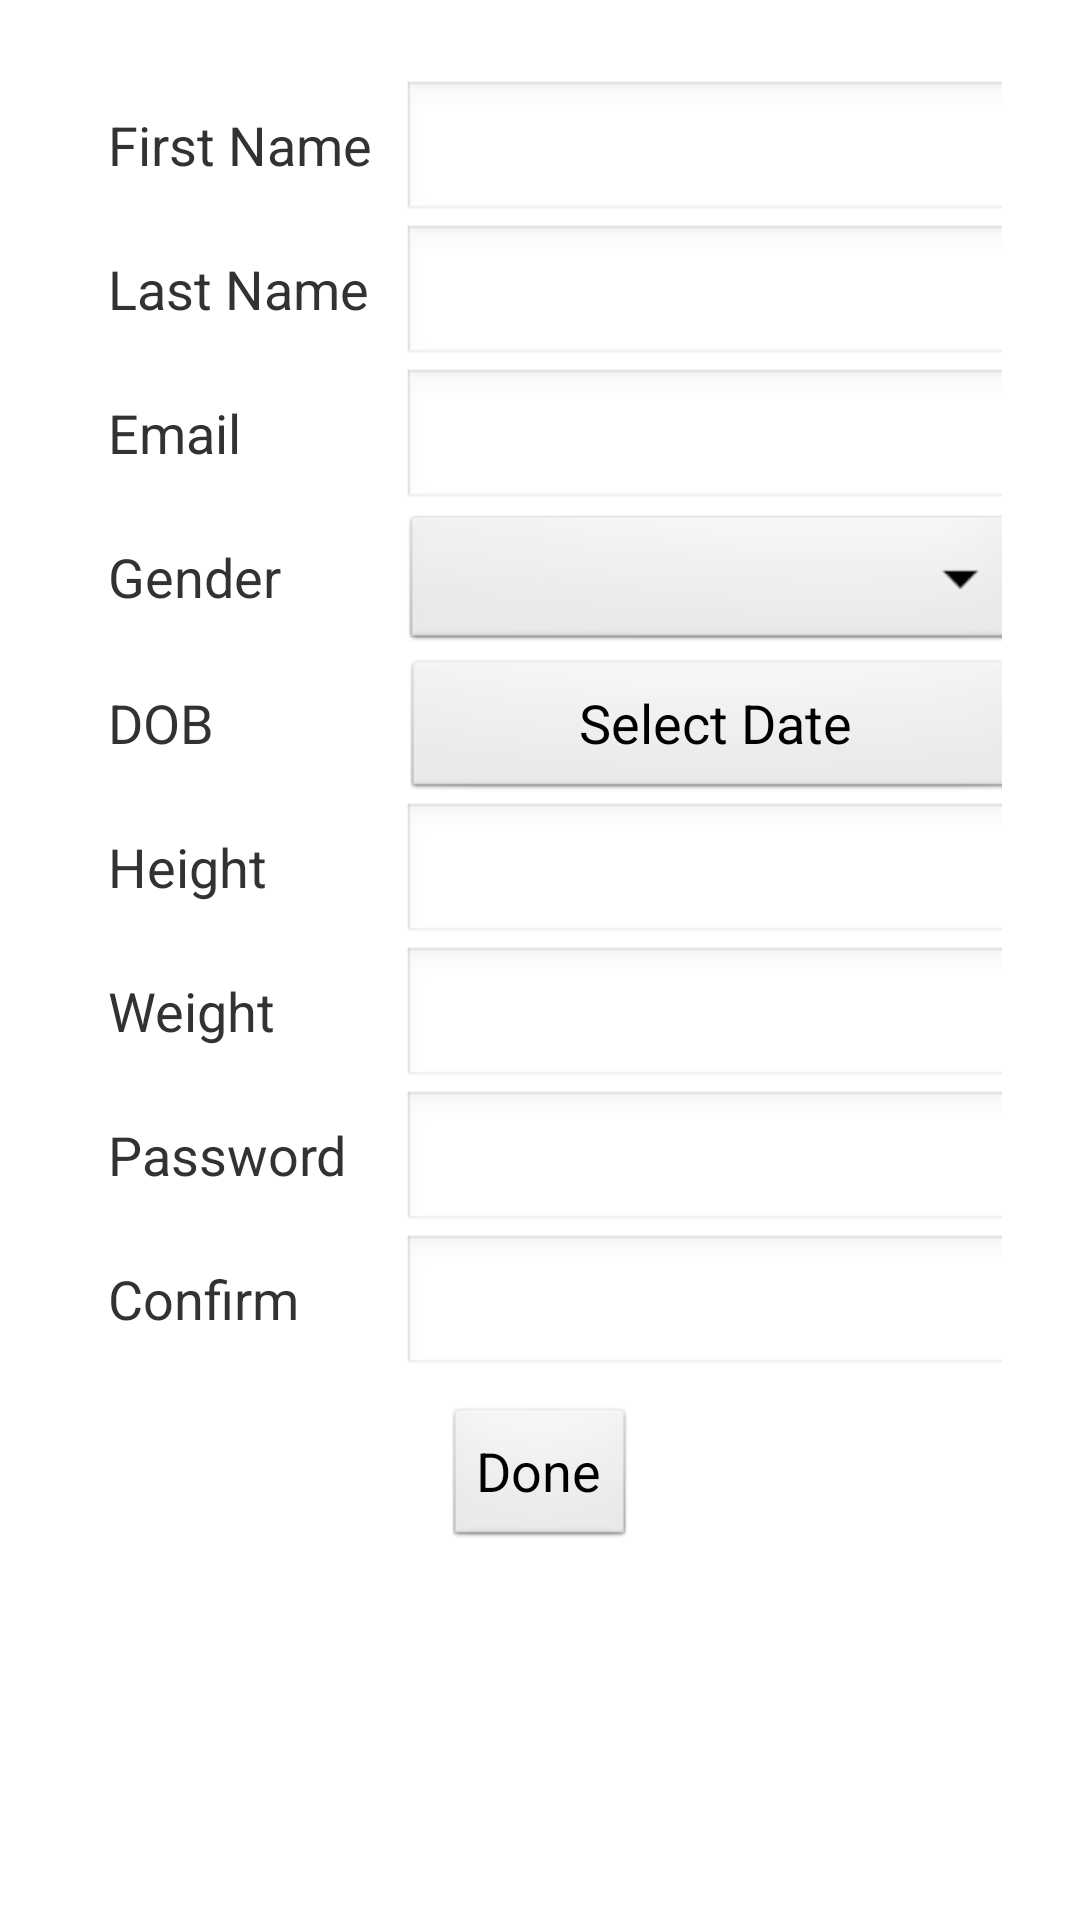

Write the Android layout XML for this screen, with the resource values it uses.
<!-- AndroidManifest.xml: application theme AppTheme -->
<!-- res/layout/activity_sign_up.xml -->
<RelativeLayout xmlns:android="http://schemas.android.com/apk/res/android"
    xmlns:tools="http://schemas.android.com/tools"
    android:layout_width="match_parent"
    android:layout_height="match_parent"
    android:paddingBottom="@dimen/activity_vertical_margin"
    android:paddingLeft="@dimen/activity_horizontal_margin"
    android:paddingRight="@dimen/activity_horizontal_margin"
    android:paddingTop="@dimen/activity_vertical_margin"
    tools:context=".SignUp" >

    <ScrollView
        android:layout_width="wrap_content"
        android:layout_height="wrap_content" >

        <LinearLayout
            android:id="@+id/linearLayout1"
            style="@style/wrapper" >

            <TableLayout
                android:layout_width="wrap_content"
                android:layout_height="wrap_content" >

                <TableRow
                    android:layout_width="wrap_content"
                    android:layout_height="wrap_content" >

                    <TextView
                        style="@style/TableColH"
                        android:text="@string/first_name" />

                    <EditText
                        android:id="@+id/signup_firstname"
                        android:layout_width="@dimen/empty_textbox"
                        android:layout_height="wrap_content" >
                    </EditText>
                </TableRow>

                <TableRow
                    android:layout_width="wrap_content"
                    android:layout_height="wrap_content" >

                    <TextView
                        style="@style/TableColH"
                        android:text="@string/last_name" />

                    <EditText
                        android:id="@+id/signup_lastname"
                        android:layout_height="wrap_content"
                        android:layout_alignParentBottom="true" >
                    </EditText>
                </TableRow>

                <TableRow
                    android:layout_width="wrap_content"
                    android:layout_height="wrap_content" >

                    <TextView
                        style="@style/TableColH"
                        android:text="@string/email" />

                    <EditText
                        android:id="@+id/signup_email"
                        android:layout_width="@dimen/empty_textbox"
                        android:layout_height="wrap_content"
                        android:inputType="textEmailAddress" >
                    </EditText>
                </TableRow>

                <TableRow
                    android:layout_width="wrap_content"
                    android:layout_height="wrap_content" >

                    <TextView
                        style="@style/TableColH"
                        android:text="@string/gender" />

                    <Spinner
                        android:id="@+id/signup_gender"
                        android:layout_width="wrap_content"
                        android:layout_height="wrap_content" />
                </TableRow>

                <TableRow
                    android:layout_width="wrap_content"
                    android:layout_height="wrap_content" >

                    <TextView
                        style="@style/TableColH"
                        android:text="@string/dob" />

                    <Button
                        android:id="@+id/signup_dob"
                        android:layout_width="wrap_content"
                        android:layout_height="wrap_content"
                        android:onClick="showDatePickerDialog"
                        android:text="Select Date" />
                </TableRow>

                <TableRow
                    android:layout_width="wrap_content"
                    android:layout_height="wrap_content" >

                    <TextView
                        style="@style/TableColH"
                        android:text="@string/height" />

                    <EditText
                        android:id="@+id/signup_height"
                        android:layout_width="@dimen/empty_textbox"
                        android:layout_height="wrap_content"
                        android:inputType="number" >
                    </EditText>
                </TableRow>

                <TableRow
                    android:layout_width="wrap_content"
                    android:layout_height="wrap_content" >

                    <TextView
                        style="@style/TableColH"
                        android:text="@string/weight" />

                    <EditText
                        android:id="@+id/signup_weight"
                        android:layout_width="@dimen/empty_textbox"
                        android:layout_height="wrap_content"
                        android:inputType="number" >
                    </EditText>
                </TableRow>

                <TableRow
                    android:layout_width="wrap_content"
                    android:layout_height="wrap_content" >

                    <TextView
                        style="@style/TableColH"
                        android:text="@string/password" />

                    <EditText
                        android:id="@+id/signup_password"
                        android:layout_width="wrap_content"
                        android:layout_height="wrap_content"
                        android:layout_alignLeft="@+id/linearLayout1"
                        android:layout_alignParentBottom="true"
                        android:ems="10"
                        android:inputType="textPassword" />
                </TableRow>

                <TableRow
                    android:layout_width="wrap_content"
                    android:layout_height="wrap_content" >

                    <TextView
                        style="@style/TableColH"
                        android:text="@string/confirm_password" />

                    <EditText
                        android:id="@+id/signup_confirm_password"
                        android:layout_width="wrap_content"
                        android:layout_height="wrap_content"
                        android:layout_alignLeft="@+id/linearLayout1"
                        android:layout_alignParentBottom="true"
                        android:ems="10"
                        android:inputType="textPassword" />
                </TableRow>
            </TableLayout>

            <Button
                android:id="@+id/signup_done_button"
                android:layout_marginBottom="20dp"
                android:layout_width="wrap_content"
                android:layout_height="wrap_content"
                android:layout_gravity="center"
                android:layout_marginTop="@dimen/spacer_xs"
                android:onClick="@layout/activity_about"
                android:text="@string/submit" />
        </LinearLayout>
    </ScrollView>

</RelativeLayout>
<!-- res/layout/activity_about.xml (included above) -->
<RelativeLayout xmlns:android="http://schemas.android.com/apk/res/android"
    xmlns:tools="http://schemas.android.com/tools"
    android:layout_width="match_parent"
    android:layout_height="match_parent"
    android:paddingBottom="@dimen/activity_vertical_margin"
    android:paddingLeft="@dimen/activity_horizontal_margin"
    android:paddingRight="@dimen/activity_horizontal_margin"
    android:paddingTop="@dimen/activity_vertical_margin"
    tools:context=".About" >

    <ScrollView
        android:layout_width="wrap_content"
        android:layout_height="wrap_content" >

        <LinearLayout
            android:layout_width="wrap_content"
            android:layout_height="wrap_content"
            android:orientation="vertical" >

            <TextView
                style="@style/textRegular"
                android:layout_width="wrap_content"
                android:layout_height="wrap_content"
                android:text="@string/activity_about" />

            <TextView
                style="@style/textRegularBold"
                android:layout_width="wrap_content"
                android:layout_height="wrap_content"
                android:layout_gravity="center"
                android:layout_marginTop="@dimen/spacer_xl"
                android:text="@string/coryright" />
        </LinearLayout>
    </ScrollView>

</RelativeLayout>
<!-- resources referenced by this layout -->
<resources>
  <dimen name="activity_horizontal_margin">16dp</dimen>
  <dimen name="activity_vertical_margin">16dp</dimen>
  <dimen name="empty_textbox">150dp</dimen>
  <dimen name="spacer_xl">150dp</dimen>
  <dimen name="spacer_xs">10dp</dimen>
  <string name="activity_about">The Symptom Checker app comes from medical professionals who have elaborated the complex dependencies between symptoms into a single decision making app. Symptoms Checker knows what questions to ask and when.\n\nTo get started, please enter basic information about yourself along with a history of medical conditions experienced in the past.\n\nTo learn more information visit us at http://zdrav.kz</string>
  <string name="confirm_password">Confirm</string>
  <string name="coryright">All right reserved by GTNet</string>
  <string name="dob">DOB</string>
  <string name="email">Email</string>
  <string name="first_name">First Name</string>
  <string name="gender">Gender</string>
  <string name="height">Height</string>
  <string name="last_name">Last Name</string>
  <string name="password">Password</string>
  <string name="submit">Done</string>
  <string name="weight">Weight</string>
  <style name="TableColH">
          <item name="android:padding">10dp</item>
          <item name="android:layout_height">wrap_content</item>
      </style>
  <style name="textRegular">
          <item name="android:textColor">#4b4b4b</item>
          <item name="android:textSize">16sp</item>
          <item name="android:textStyle">normal</item>
      </style>
  <style name="textRegularBold">
          <item name="android:textColor">#4b4b4b</item>
          <item name="android:textSize">18sp</item>
          <item name="android:textStyle">bold</item>
      </style>
  <style name="wrapper">
          <item name="android:layout_width">match_parent</item>
          <item name="android:layout_height">match_parent</item>
          <item name="android:orientation">vertical</item>
          <item name="android:layout_margin">10dp</item>
      </style>
  <style name="AppTheme" parent="AppBaseTheme">
          <item name="android:textSize">18sp</item>
          <item name="android:textStyle">normal</item>
  
          
      </style>
  <style name="AppBaseTheme" parent="android:Theme.Light">
          
      </style>
</resources>
